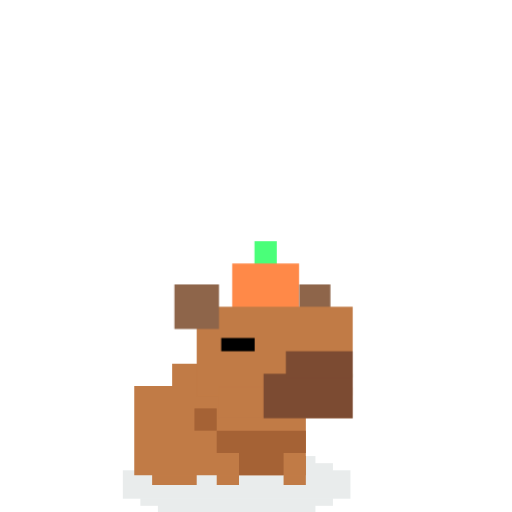
t = 0.00 s
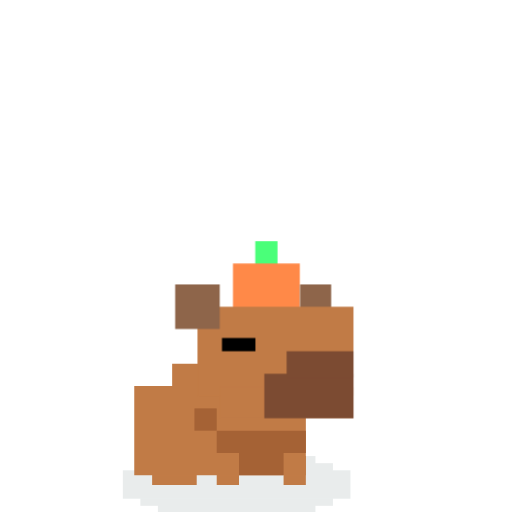
t = 0.13 s
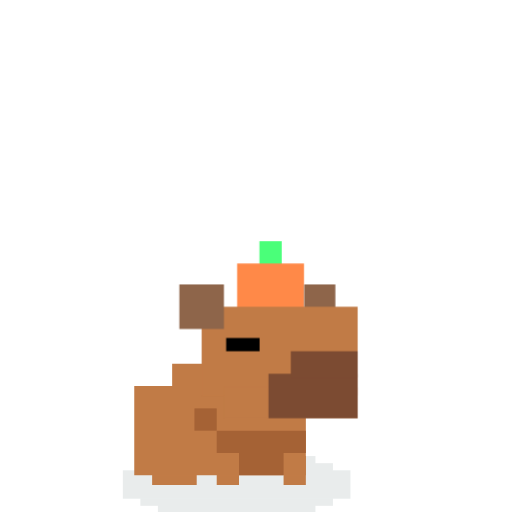
t = 0.38 s
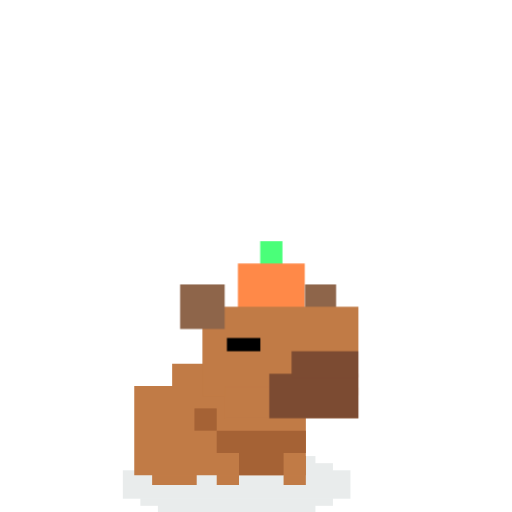
t = 0.50 s
t = 0.63 s: frame unchanged from t = 0.38 s, image omitted
t = 0.88 s: frame unchanged from t = 0.13 s, image omitted

The animated SVG that drew these frames (rendered in a browser with its animation timeline set to each time). Animation: 2 CSS @keyframes rules; one cycle of 1.00 s, repeats indefinitely.

<svg xmlns="http://www.w3.org/2000/svg" viewBox="-15 -25 45 45">
  <!--
    Capybara Carrot — base idle (head nod only)
    Ported from capybara-carrot.svg (GitAnimals template)
    Unique keyframe prefix "cap-base-" to avoid collisions
  -->
  <style>
    @keyframes cap-base-head-nod {
      0%   { transform: translate(0, 0); }
      50%  { transform: translate(0.5px, 0); }
      100% { transform: translate(0, 0); }
    }
    @keyframes cap-base-carrot {
      0%   { transform: translate(5.2px, -3.8px); }
      50%  { transform: translate(5.7px, -3.8px); }
      100% { transform: translate(5.2px, -3.8px); }
    }
    #cap-base-head-nod { animation: cap-base-head-nod 1s ease-in-out infinite; }
    #cap-base-carrot   { animation: cap-base-carrot 1s ease-in-out infinite; }
  </style>

  <!-- Shadow -->
  <g transform="translate(-4.2, 14.5)">
    <rect width="20" height="2.5" transform="matrix(-1 0 0 1 20 1.83252)" fill="#2B4447" fill-opacity="0.1"/>
    <rect width="16.9231" height="0.625" transform="matrix(-1 0 0 1 18.4614 1.20752)" fill="#2B4447" fill-opacity="0.1"/>
    <rect width="16.9231" height="0.625" transform="matrix(-1 0 0 1 18.4614 4.33252)" fill="#2B4447" fill-opacity="0.1"/>
    <rect width="13.8462" height="0.625" transform="matrix(-1 0 0 1 16.9233 0.58252)" fill="#2B4447" fill-opacity="0.1"/>
    <rect width="13.8462" height="0.625" transform="matrix(-1 0 0 1 16.9233 4.95752)" fill="#2B4447" fill-opacity="0.1"/>
  </g>

  <!-- obj -->
  <g>
    <!-- Legs (static) -->
    <g transform="translate(3.8, 15)">
      <path d="M8.08245 0.0825195H6.12369V2.62891H8.08245V0.0825195Z" fill="#C17B46"/>
      <path d="M2.20617 0.0825195H0.247406V2.62891H2.20617V0.0825195Z" fill="#C17B46"/>
    </g>
    <g transform="translate(-2, 14)">
      <path d="M4.28865 0.886719H0.371124V3.62898H4.28865V0.886719Z" fill="#C17B46"/>
    </g>

    <!-- Body -->
    <g transform="translate(-3.2, 6.1)">
      <path d="M9.98971 0.876343H3.32993V4.59799H9.98971V0.876343Z" fill="#C17B46"/>
      <path d="M15.0825 2.83508H0V10.6701H15.0825V2.83508Z" fill="#C17B46"/>
      <path d="M15.0824 6.75256H7.24741V8.71132H15.0824V6.75256Z" fill="#A56235"/>
      <path d="M13.1237 8.5155H9.20615V10.6701H13.1237V8.5155Z" fill="#A56235"/>
      <path d="M7.24743 4.79382H5.28867V6.75258H7.24743V4.79382Z" fill="#A56235"/>
    </g>

    <!-- Carrot (synced with head nod) -->
    <g id="cap-base-carrot" transform="translate(5.2, -3.8)">
      <path d="M4.12371 0H2.16495V2.15464H4.12371V0Z" fill="#4AFF79"/>
      <path d="M6.08243 1.95874H0.206146V6.07214H6.08243V1.95874Z" fill="#FF8948"/>
    </g>

    <!-- Head: outer=position, inner=delta -->
    <g transform="translate(0, 0)">
      <g id="cap-base-head-nod">
        <path d="M14.0412 0H11.299V2.54639H14.0412V0Z" fill="#8E654A"/>
        <path d="M16 1.95886H2.28867V9.79391H16V1.95886Z" fill="#C17B46"/>
        <path d="M16 9.01038H4.24741V11.7526H16V9.01038Z" fill="#C17B46"/>
        <path d="M16 7.83508H8.16495V11.7526H16V7.83508Z" fill="#7C4B32"/>
        <path d="M16 5.87634H10.1237V8.22686H16V5.87634Z" fill="#7C4B32"/>
        <path d="M4.24745 0H0.329926V3.91752H4.24745V0Z" fill="#8E654A"/>
        <!-- Eyes -->
        <path d="M7.38144 4.70105H4.4433V5.87631H7.38144V4.70105Z" fill="black"/>
      </g>
    </g>
  </g>
</svg>
